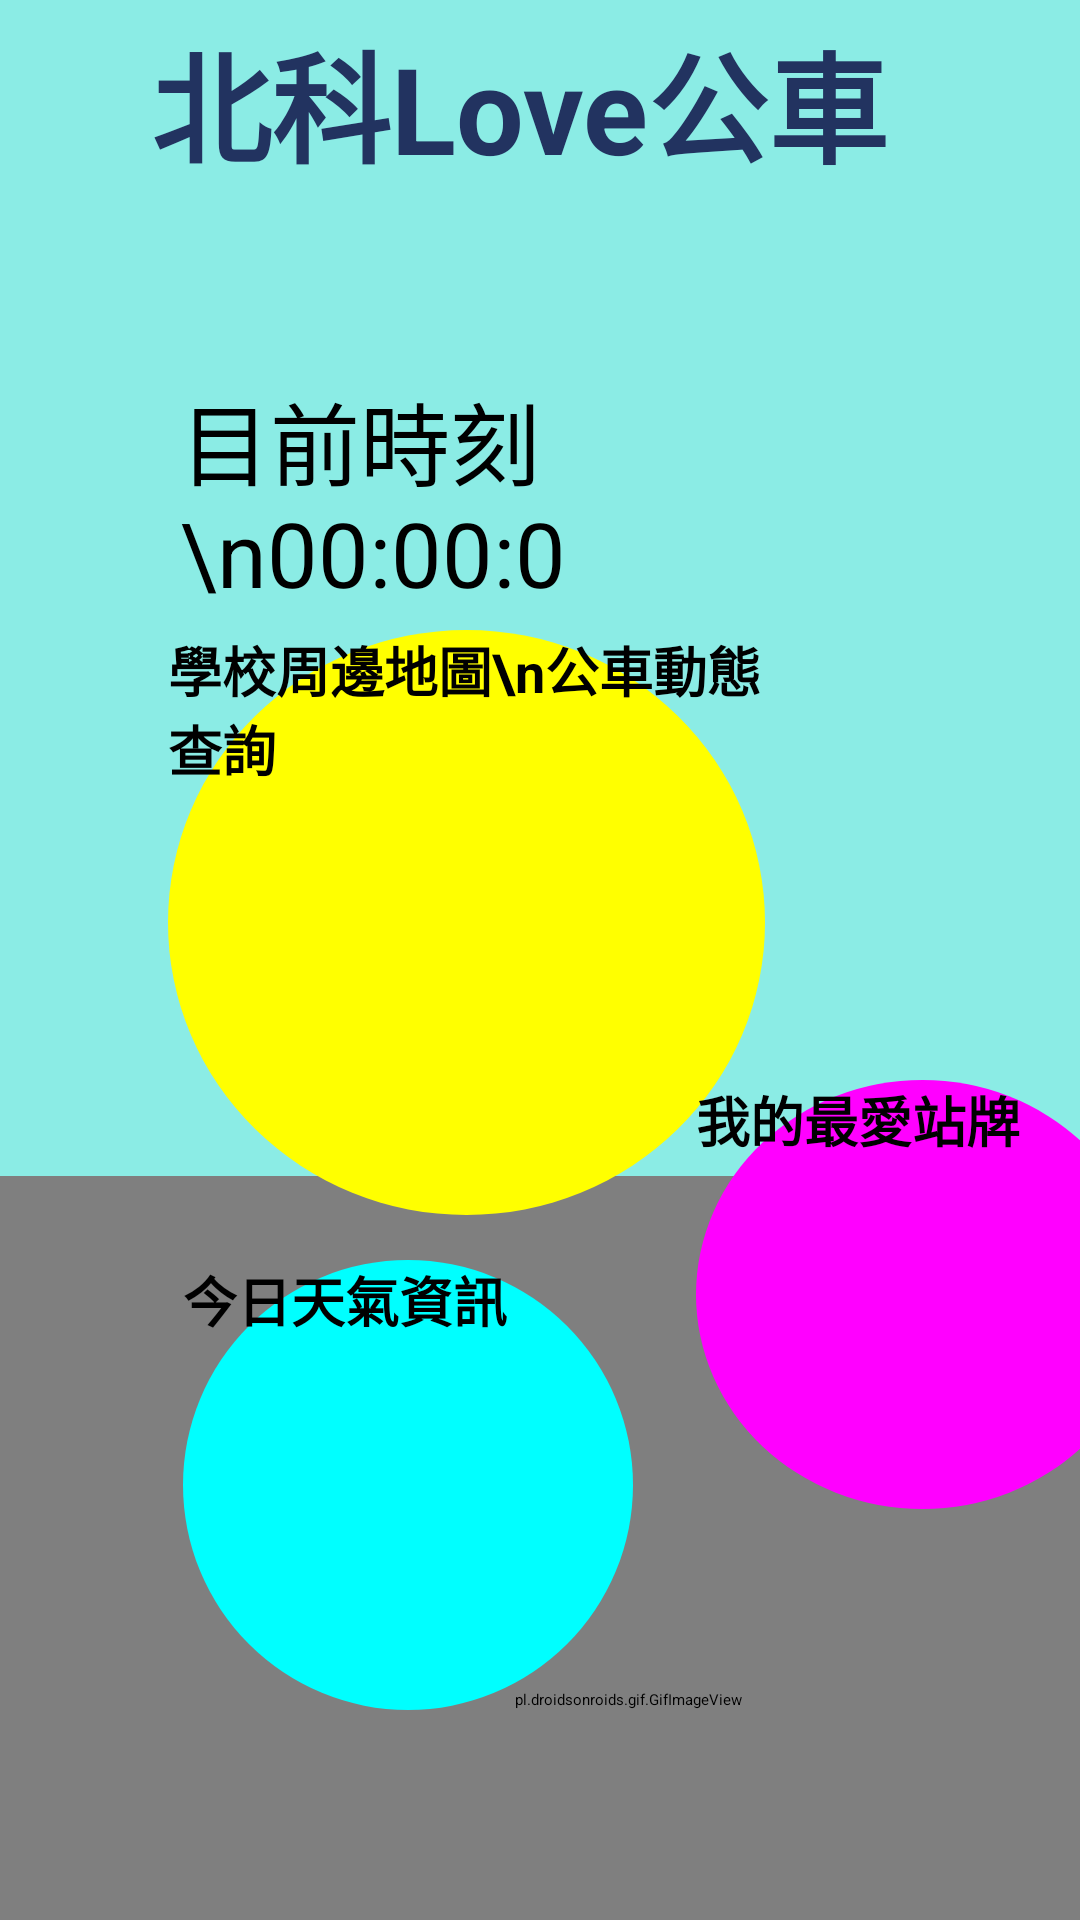

This screen was rendered from an Android layout file. Write that file and the resources it references.
<!-- AndroidManifest.xml: application theme Theme.Finalproject -->
<!-- res/layout/activity_main.xml -->
<?xml version="1.0" encoding="utf-8"?>
<androidx.constraintlayout.widget.ConstraintLayout xmlns:android="http://schemas.android.com/apk/res/android"
    xmlns:app="http://schemas.android.com/apk/res-auto"
    xmlns:tools="http://schemas.android.com/tools"
    android:layout_width="match_parent"
    android:layout_height="match_parent"
    tools:context=".MainActivity">

    <ImageView
        android:id="@+id/imageView5"
        android:layout_width="418dp"
        android:layout_height="741dp"
        app:layout_constraintEnd_toEndOf="parent"
        app:layout_constraintStart_toStartOf="parent"
        app:layout_constraintTop_toTopOf="parent"
        app:srcCompat="@android:drawable/screen_background_light" />

    <FrameLayout
        android:background="@drawable/drawable"
        android:id="@+id/container"
        android:textColor="#FFFFFF"
        android:layout_width="match_parent"
        android:layout_height="match_parent"
        tools:context="com.example.weather.WeatherActivity"
        >

        <TextView
            android:id="@+id/main"
            android:layout_width="wrap_content"
            android:layout_height="wrap_content"
            android:layout_centerHorizontal="true"
            android:layout_marginStart="250dp"
            android:layout_marginTop="120dp"
            android:textColor="#223360"

            android:textSize="50sp"
            android:textStyle="bold" />

        <TextView
            android:id="@+id/tem"
            android:layout_width="wrap_content"
            android:layout_height="wrap_content"
            android:layout_centerHorizontal="true"
            android:layout_marginStart="250dp"
            android:layout_marginTop="200dp"
            android:textColor="#223360"
            android:textSize="26sp"
            android:textStyle="bold" />

        <TextView
            android:id="@+id/topic"
            android:layout_width="wrap_content"
            android:layout_height="wrap_content"
            android:layout_centerHorizontal="true"
            android:layout_marginStart="50dp"
            android:layout_marginTop="5dp"
            android:text="北科Love公車"
            android:textAlignment="center"
            android:textColor="#223360"
            android:textSize="40sp"
            android:textStyle="bold" />

        <TextView
            android:id="@+id/time"
            android:layout_width="142dp"
            android:layout_height="74dp"
            android:layout_marginStart="60dp"
            android:layout_marginTop="125dp"
            android:text="目前時刻\n00:00:00"
            android:textSize="30dp" />


    </FrameLayout>

    <pl.droidsonroids.gif.GifImageView
        android:id="@+id/imageView7"
        android:layout_width="419dp"
        android:layout_height="349dp"
        android:layout_marginTop="392dp"
        app:layout_constraintEnd_toEndOf="parent"
        app:layout_constraintHorizontal_bias="0.0"
        app:layout_constraintStart_toStartOf="parent"
        app:layout_constraintTop_toTopOf="parent"
        app:srcCompat="@drawable/test2" />

    <Button
        android:id="@+id/btn_map"
        android:layout_width="199dp"
        android:layout_height="195dp"
        android:layout_marginStart="56dp"
        android:layout_marginTop="210dp"
        android:background="@drawable/round_button"
        android:text="學校周邊地圖\n公車動態查詢"
        android:textColor="#000"
        android:textSize="18sp"
        android:textStyle="bold"
        app:backgroundTint="#CEDF6E"
        app:layout_constraintStart_toStartOf="parent"
        app:layout_constraintTop_toTopOf="parent" />

    <ImageView
        android:id="@+id/imageView9"
        android:layout_width="75dp"
        android:layout_height="275dp"
        android:layout_alignParentBottom="true"
        android:layout_marginEnd="15dp"
        android:background="#00FFFFFF"
        app:layout_constraintBottom_toBottomOf="parent"
        app:layout_constraintEnd_toEndOf="@+id/imageView7"
        app:layout_constraintStart_toStartOf="parent"
        app:srcCompat="@drawable/school" />

    <Button
        android:id="@+id/btn_flavor"
        android:layout_width="151dp"
        android:layout_height="143dp"
        android:layout_marginStart="176dp"
        android:layout_marginTop="150dp"
        android:background="@drawable/round_button2"
        android:text="我的最愛站牌"
        android:textColor="#000"
        android:textSize="18sp"
        android:textStyle="bold"
        app:backgroundTint="#EC9B9B"
        app:layout_constraintStart_toStartOf="@+id/btn_map"
        app:layout_constraintTop_toTopOf="@+id/btn_map" />


    <Button
        android:id="@+id/btn_weather"
        android:layout_width="150dp"
        android:layout_height="150dp"
        android:layout_marginStart="5dp"
        android:layout_marginTop="15dp"
        android:background="@drawable/round_button3"
        android:text="今日天氣資訊"
        android:textColor="#000"
        android:textSize="18sp"
        android:textStyle="bold"
        app:backgroundTint="#8FC87F"
        app:layout_constraintStart_toStartOf="@+id/btn_map"
        app:layout_constraintTop_toBottomOf="@+id/btn_map" />

</androidx.constraintlayout.widget.ConstraintLayout>
<!-- resources referenced by this layout -->
<resources>
  <!-- drawable drawable (drawable) -->
  <?xml version="1.0" encoding="utf-8"?>
  <shape xmlns:android="http://schemas.android.com/apk/res/android">
      <gradient android:startColor="#8BECE5"
          android:endColor="#8BECE5"
          android:angle="45"/>
  </shape>
  <!-- drawable round_button (drawable) -->
  <?xml version="1.0" encoding="utf-8"?>
  <selector xmlns:android="http://schemas.android.com/apk/res/android">
      <item android:state_pressed = "false">
          <shape android:shape = "oval">
              <solid android:color = "#ffff00"/>
          </shape>
      </item>
  
      <item android:state_pressed = "true">
          <shape android:shape = "oval">
              <solid android:color = "#fff000"/>
          </shape>
      </item>
  </selector>
  <!-- drawable round_button2 (drawable) -->
  <?xml version="1.0" encoding="utf-8"?>
  <selector xmlns:android="http://schemas.android.com/apk/res/android">
      <item android:state_pressed = "false">
          <shape android:shape = "oval">
              <solid android:color = "#ff00ff"/>
          </shape>
      </item>
  
      <item android:state_pressed = "true">
          <shape android:shape = "oval">
              <solid android:color = "#ff00f0"/>
          </shape>
      </item>
  </selector>
  <!-- drawable round_button3 (drawable) -->
  <?xml version="1.0" encoding="utf-8"?>
  <selector xmlns:android="http://schemas.android.com/apk/res/android">
      <item android:state_pressed = "false">
          <shape android:shape = "oval">
              <solid android:color = "#00ffff"/>
          </shape>
      </item>
  
      <item android:state_pressed = "true">
          <shape android:shape = "oval">
              <solid android:color = "#00fff0"/>
          </shape>
      </item>
  </selector>
  <!-- drawable test2: gif bitmap (drawable-v24, 725284 bytes) -->
</resources>
